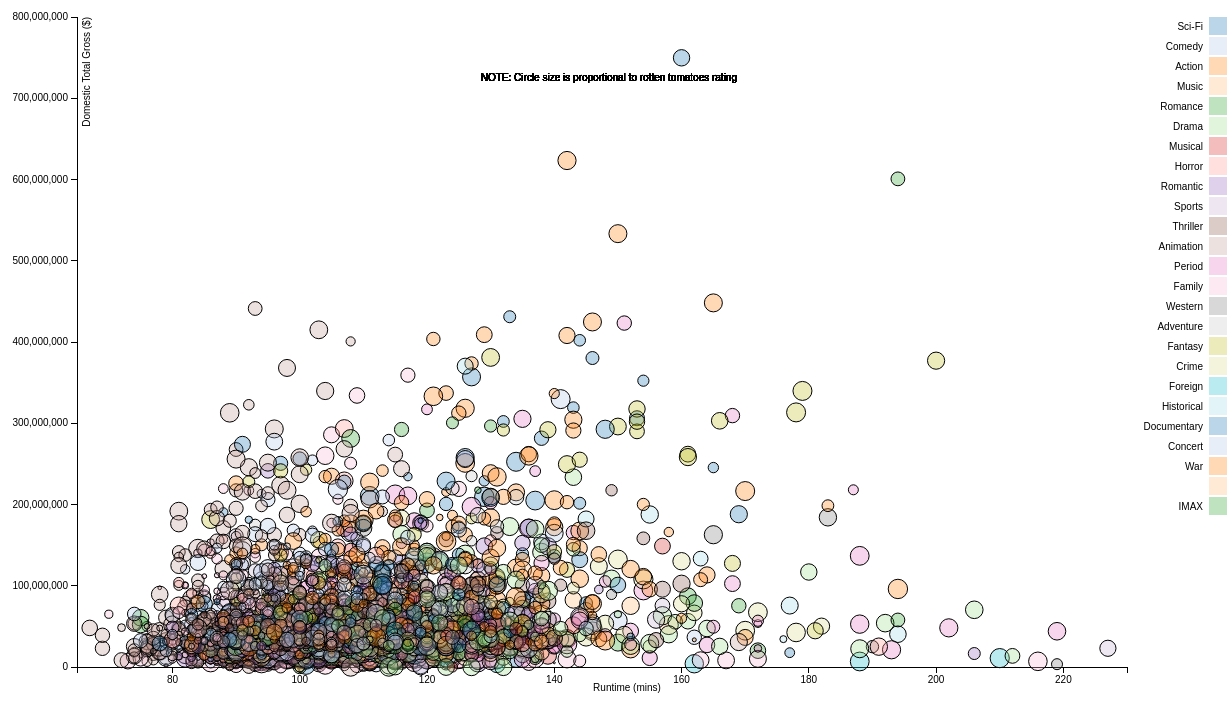
D3 v3 page, settled after 480 driven frames (8 s of simulated time); the page loaded 1 data file(s).


//setting the margins and what you want to view
  var margin = {top: 20, right: 100, bottom: 30, left: 100},
      width = 1250 - margin.left - margin.right,
      height = 700 - margin.top - margin.bottom;

  var x = d3.scale.linear() //doing linear() instead of identity() because it's real data and domain and range can be different
      .range([0, width]); //doesnt specify domain bc it will be specific later w min and max of actual data
      //range for physical space
      //domain for data
      // Why linear instead of identity, like we saw before?
  var y = d3.scale.linear()
      .range([height, 0]);

  var r = d3.scale.linear()
      .range([0,15])

  var drag = d3.behavior.drag()
          .on("drag",function(d){dragging(d);});

  var color = d3.scale.category20();

  var xAxis = d3.svg.axis()
      .scale(x)
      .orient("bottom");
                    //these two same as previous axis file
  var yAxis = d3.svg.axis()
      .scale(y)
      .orient("left");

  // var parseDate = d3.time.format("%B%d,%Y").parse();

  var svg = d3.select("body").append("svg")
      .attr("width", width + margin.left + margin.right)
      .attr("height", height + margin.top + margin.bottom)
    .append("g") //add a g to translate
      .attr("transform", "translate(" + margin.left + "," + margin.top + ")"); //translate w g by margins

  // What is this data function?
d3.csv("movie_data.csv", function(error, data) { //START// plotting the data

  // What's this = + for?
  // data.forEach(function(d) {
  //   d.sepalLength = +d.sepalLength; // + turns this into a positive integer
  //   d.sepalWidth = +d.sepalWidth;   //not really necessary
  // });

  data.forEach(function(d){
    // d.release_date = parseDate(d.rank_history);
    d.domestic_total_gross = +d.domestic_total_gross;
    d.runtime = +d.runtime;
    if (d.runtime < 60){
        // d.runtime = d.runtime + 30;
        d.runtime = 0
    }
    d.rt_critics = +d.rt_critics
    if (d.genre == 'nan'){
      d.genre = 'Unknown';
    }
  });


  // x.domain(d3.extent(data, function(d) { return d.runtime; })).nice(); //start setting domain w the data
  x.domain([65,230])
  y.domain(d3.extent(data, function(d) { return d.domestic_total_gross; })).nice(); //same here for the y -> nice() -> rounds it up

  // What's that extent function?
  // What's that nice function?

  // What's he doing here?
  svg.append("g")
      .attr("class", "x axis")
      .attr("transform", "translate(0," + height + ")") //shifting the axis down
      .call(xAxis)
    .append("text") //labels the axis
      .attr("class", "label")
      .attr("x", width)
      .attr("y", -6)
      .style("text-anchor", "middle")
      // .attr("transform", "translate("+ (width/2) +","+(height-(margin.bottom/3))+")") //where to put it
      .attr("transform", "translate(-500, 30)")
      .text("Runtime (mins)"); //actual text

  svg.append("g") //doing same for y axis
      .attr("class", "y axis")
      .call(yAxis)
    .append("text")
      .attr("class", "label")
      .attr("transform", "rotate(-90)")
      .attr("y", 6)
      .attr("dy", ".71em")
      .style("text-anchor", "end")
      .text("Domestic Total Gross ($)")

  // What's all this?
  svg.selectAll(".dot") //. is selecting a class
      .data(data) // using the data to make our circles
    .enter().append("circle")
      .attr("class", "dot") //actually creates the class
      .attr("r", function(d) { return d.rt_critics/10}) //sizing the circle
      //translates the domain (actual value) to the range (svg proportional values)
      .attr("cx", function(d) { return x(d.runtime); }) //applying the scale to the data value
      .attr("cy", function(d) { return y(d.domestic_total_gross); }) //otherwise it would put them all in the coordinates of the values
      .style("fill", function(d) { return color(d.genre); })
      .style("fill-opacity", .3); //calls color on the different species (only 3)

  // What's going on this with this color domain?

  // What's going on here?
  var legend = svg.selectAll(".legend") //creating a legend, need to make it explicit
      .data(color.domain()) //based on domain of color, only 3 types of species
    .enter().append("g")
      .attr("class", "legend")
      .attr("transform", function(d, i) { return "translate(100," + i * 20 + ")"; }); //put it in the right spot, use the 'data' (how many species) so they're one under the other

  legend.append("rect") //specift what you want in there
      .attr("x", width - 18)
      .attr("width", 18)
      .attr("height", 18)
      .style("fill", color)
      .style("fill-opacity", .3);

  // legend.append("circle")
  //   .attr("x", width - 18)
  //   .attr("width", 18)
  //   .attr("height", 18)
  //   .style("fill", black)
  //   .append("text").text("Size is Rotten Tomatoes Rating")

  legend.append("text") //puts the text next to it
      .attr("x", width - 24)
      .attr("y", 9)
      .attr("dy", ".35em")
      .style("text-anchor", "end")
      .text(function(d) { return d; });

  var randomLabel = svg.selectAll(".randomLabel")
      .data(color.domain())
      .enter().append("g")
      .attr("class", "randomLabel")
      .attr("transform", "translate(50, 50)");

  randomLabel.append("text")
      .attr("x", 610)
      .attr("y", 10)
      .attr("dy", ".35em")
      .style("text-anchor", "end")
      .text("NOTE: Circle size is proportional to rotten tomatoes rating")

  svg.selectAll(".dot")
    .on("mouseover", mouseover)
    .on("mouseout", mouseout)

  // svg.selectAll(".dot")
  // .on("mouseover",somethingCool)
  // .on("mouseleave",somethingElse)

  // function somethingElse() {
  //   d3.select(this)
  //      .transition()
  //    .duration(5000)
  //    .ease("elastic")
  //    .delay(100)
  //    .data(data)
  //    .style("fill", function(d) { return color(d.genre); })
  // }

}); //END /// plotting the data

    function mouseover(d){
      var text="TITLE: "+d.movie_title + "\n <=> RT RATING: "+ d.rt_critics + "%";
      // var text2="Area Name: "+d.properties["PO_NAME"];
      // you can add any more information to the mouseover
      // here, using data in your JSON
      $(".mouseover").html(text);
      // $(".mouseover").html(text, text2);
      $(".mouseover").css("display","inline");
    }

    function mouseout(){
        d3.select('.dot').remove();

      $(".mouseover").text("");
      $(".mouseover").css("display","none");
    }

    // moves the mouseover box whenever the mouse is moved.
    d3.select('html') // Selects the 'html' element
      .on('mousemove', function()
        {
        var locs=d3.mouse(this);  // get the mouse coordinates

        // add some padding
        locs[0]+=15;
        locs[1]+=5;

        $("div.mouseover").css("margin-left",locs[0]);
        $("div.mouseover").css("margin-top",locs[1]);
        });







### data: movie_data.csv, 138195 bytes — head not shown